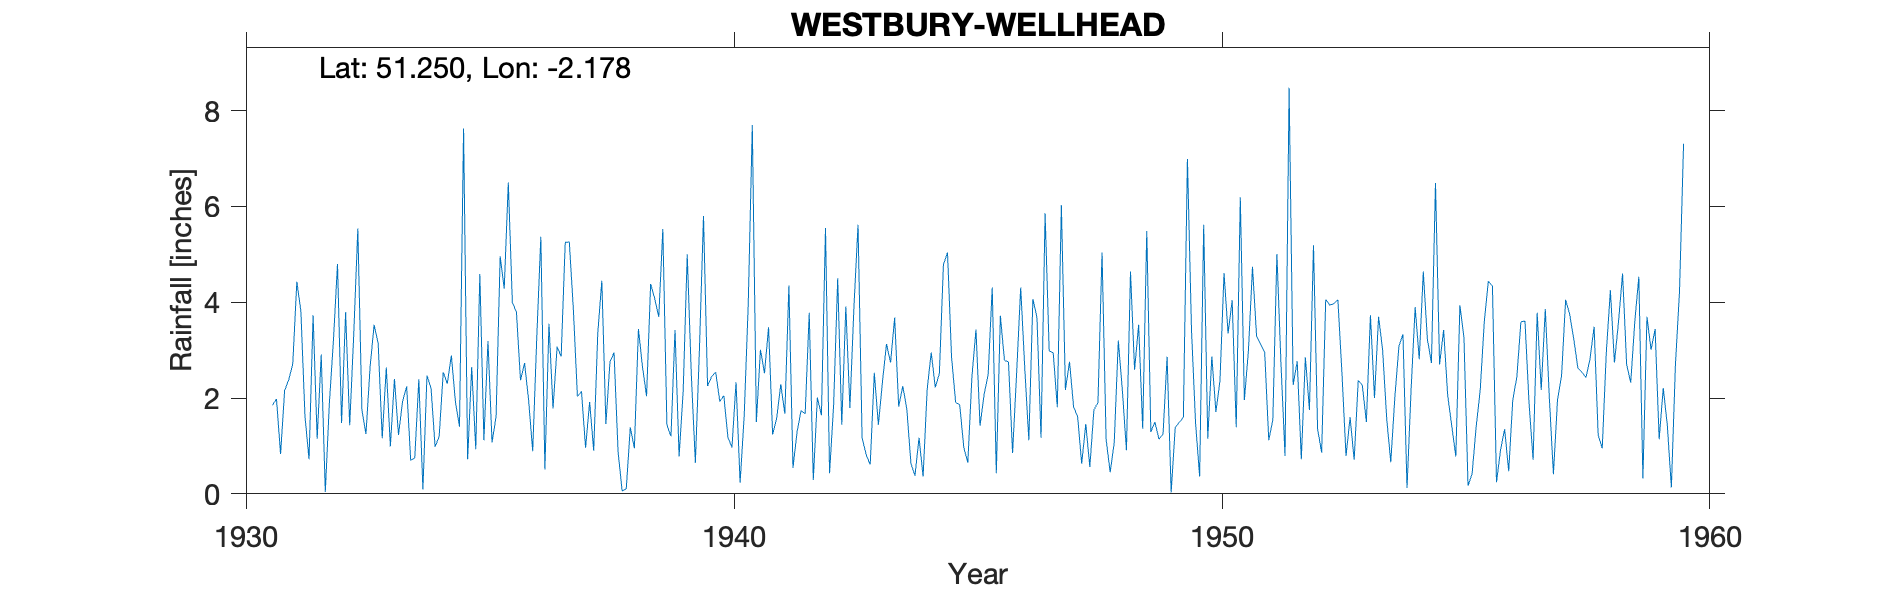

The table this chart was drawn from, first rows:
WESTBURY-WELLHEAD, , , , , , , , , , , , , , , , , , , , , , , 
Grid ref, ST877501, Long, -2.178, Lat, 51.25, Elevation, 321, ft, , , , , , , , , , , , , , , 
Station no, 1476/7, , , , , , , , , , , , , , , , , , , , , , 
, 1931, 1932, 1933, 1934, 1935, 1936, 1937, 1938, 1939, 1940, 1941, 1942, 1943, 1944, 1945, 1946, 1947, 1948, 1949, 1950, 1951, 1952, 1953
January, 1.85, 2.91, 2.63, 2.39, 0.72, 3.8, 5.25, 2.95, 5.53, 2.45, 3.01, 3.78, 5.62, 1.77, 1.91, 2.79, 2.94, 5.04, 1.29, 0.36, 2.99, 2.77, 0.79
February, 1.98, 0.04, 3.53, 0.09, 2.65, 2.37, 5.26, 0.87, 1.44, 2.54, 2.52, 0.29, 1.17, 0.64, 1.86, 2.75, 1.81, 1.14, 1.5, 5.62, 4.74, 0.72, 1.6
March, 0.83, 1.89, 3.14, 2.47, 0.93, 2.73, 3.85, 0.06, 1.2, 1.93, 3.48, 2.01, 0.82, 0.38, 0.97, 0.85, 6.03, 0.45, 1.14, 1.15, 3.29, 2.85, 0.71
April, 2.16, 3.2, 1.16, 2.21, 4.59, 1.95, 2.03, 0.1, 3.42, 2.05, 1.24, 1.64, 0.61, 1.17, 0.65, 2.52, 2.17, 1.07, 1.25, 2.87, 3.12, 1.75, 2.37
May, 2.38, 4.8, 2.64, 0.98, 1.12, 0.89, 2.14, 1.39, 0.78, 1.18, 1.58, 5.55, 2.53, 0.36, 2.44, 4.31, 2.76, 3.2, 2.86, 1.71, 2.95, 5.19, 2.27
June, 2.71, 1.48, 0.99, 1.2, 3.19, 3.26, 0.96, 0.95, 2.14, 0.97, 2.29, 0.43, 1.44, 2.18, 3.43, 2.62, 1.82, 2.16, 0.03, 2.36, 1.12, 1.36, 1.5
July, 4.43, 3.79, 2.4, 2.54, 1.07, 5.37, 1.92, 3.44, 5, 2.33, 1.67, 1.86, 2.33, 2.95, 1.42, 1.12, 1.61, 0.91, 1.39, 4.61, 1.54, 0.86, 3.73
August, 3.81, 1.43, 1.23, 2.3, 1.62, 0.51, 0.9, 2.65, 2.5, 0.23, 4.35, 4.5, 3.13, 2.22, 2.07, 4.07, 0.63, 4.64, 1.49, 3.35, 5.01, 4.06, 2
September, 1.62, 3.34, 1.93, 2.89, 4.96, 3.55, 3.35, 2.04, 0.65, 1.62, 0.54, 1.44, 2.74, 2.51, 2.49, 3.68, 1.46, 2.59, 1.6, 4.04, 2.72, 3.94, 3.7
October, 0.72, 5.54, 2.24, 1.92, 4.28, 1.78, 4.45, 4.38, 3.02, 3.95, 1.29, 3.91, 3.68, 4.79, 4.31, 1.17, 0.56, 3.53, 6.99, 1.39, 0.79, 3.97, 3
November, 3.73, 1.76, 0.7, 1.4, 6.5, 3.07, 1.46, 4.08, 5.8, 7.7, 1.74, 1.79, 1.82, 5.04, 0.43, 5.86, 1.75, 1.36, 3.42, 6.19, 8.48, 4.05, 1.57
December, 1.15, 1.25, 0.75, 7.63, 3.99, 2.87, 2.75, 3.69, 2.25, 1.5, 1.67, 3.91, 2.25, 2.85, 3.72, 2.99, 1.91, 5.49, 1.48, 1.96, 2.27, 2.51, 0.66
Total, 27.37, 31.43, 23.34, 28.02, 35.62, 32.15, 34.32, 26.6, 33.73, 28.45, 25.38, 31.11, 28.14, 26.86, 25.7, 34.73, 25.45, 31.58, 24.44, 35.61, 39.02, 34.03, 23.9
1934 Jul IDR, , , , , , , , , , , , , , , , , , , , , , , 
1948 Feb IDR, , , , , , , , , , , , , , , , , , , , , , , 
